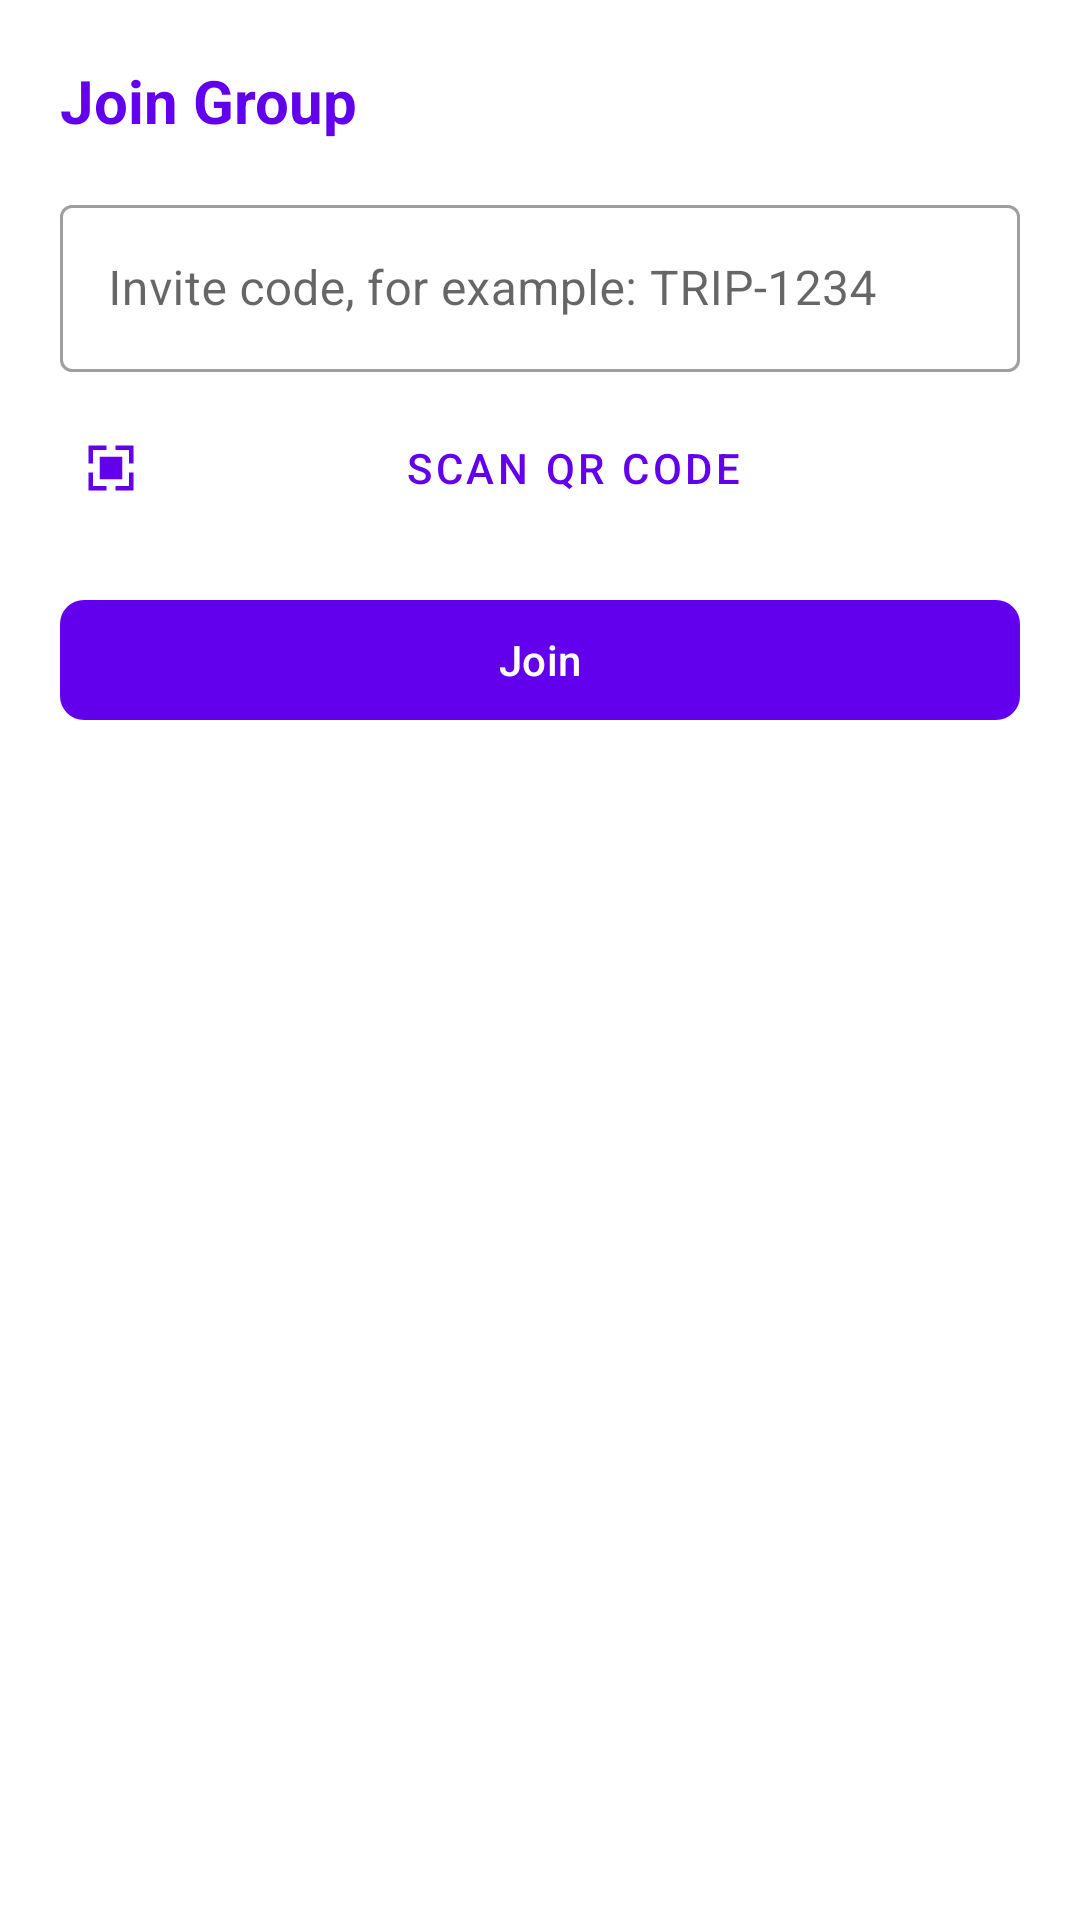

Here is an Android app screen rendered from its layout file. Give the layout XML and the strings, colors and styles it references.
<!-- AndroidManifest.xml: application theme Theme.MasarifiPro -->
<!-- res/layout/dialog_join_trip.xml -->
<?xml version="1.0" encoding="utf-8"?>
<LinearLayout xmlns:android="http://schemas.android.com/apk/res/android"
    xmlns:app="http://schemas.android.com/apk/res-auto"
    android:layout_width="match_parent"
    android:layout_height="wrap_content"
    android:orientation="vertical"
    android:padding="20dp">

    <TextView
        android:layout_width="wrap_content"
        android:layout_height="wrap_content"
        android:text="@string/se_join_group"
        android:textSize="20sp"
        android:textStyle="bold"
        android:textColor="?attr/colorPrimary"
        android:layout_marginBottom="16dp"/>

    <com.google.android.material.textfield.TextInputLayout
        android:layout_width="match_parent"
        android:layout_height="wrap_content"
        android:hint="@string/se_invite_code_hint"
        style="@style/Widget.MaterialComponents.TextInputLayout.OutlinedBox">

        <com.google.android.material.textfield.TextInputEditText
            android:id="@+id/etInviteCode"
            android:layout_width="match_parent"
            android:layout_height="wrap_content"
            android:inputType="textCapCharacters" />
    </com.google.android.material.textfield.TextInputLayout>

    <com.google.android.material.button.MaterialButton
        android:id="@+id/btnScanQr"
        style="@style/Widget.MaterialComponents.Button.TextButton"
        android:layout_width="match_parent"
        android:layout_height="wrap_content"
        android:layout_marginTop="8dp"
        android:text="@string/qr_scan_code"
        app:icon="@drawable/ic_qr_scan" />

    <com.google.android.material.button.MaterialButton
        android:id="@+id/btnJoin"
        android:layout_width="match_parent"
        android:layout_height="wrap_content"
        android:text="@string/se_join"
        android:layout_marginTop="16dp"
        app:cornerRadius="8dp" />

</LinearLayout>
<!-- resources referenced by this layout -->
<resources>
  <!-- drawable ic_qr_scan (drawable) -->
  <vector xmlns:android="http://schemas.android.com/apk/res/android"
      android:width="24dp"
      android:height="24dp"
      android:viewportWidth="24"
      android:viewportHeight="24"
      android:tint="?attr/colorControlNormal">
    <path
        android:fillColor="@android:color/white"
        android:pathData="M4,4h6V2H2v8h2V4z M20,4h-6v-2h8v8h-2V4z M4,20h6v2H2v-8h2V20z M20,20h-6v2h8v-8h-2V20z M7,7h10v10H7V7z"/>
  </vector>
  <string name="qr_scan_code">Scan QR Code</string>
  <string name="se_invite_code_hint">Invite code, for example: TRIP-1234</string>
  <string name="se_join">Join</string>
  <string name="se_join_group">Join Group</string>
  <style name="Theme.MasarifiPro" parent="Base.Theme.MasarifiPro" />
  <style name="Base.Theme.MasarifiPro" parent="Theme.Material3.DayNight.NoActionBar">
          
          <item name="colorPrimary">@color/purple_500</item>
          <item name="colorOnPrimary">@color/white</item>
          <item name="colorSecondary">@color/teal_700</item>
          <item name="colorOnSecondary">@color/white</item>
  
          
          <item name="android:colorBackground">@color/background</item>
          <item name="colorOnBackground">@color/onBackground</item>
          <item name="colorSurface">@color/surface</item>
          <item name="colorOnSurface">@color/onSurface</item>
          <item name="colorSurfaceVariant">@color/cardBackground</item>
      </style>
  <color name="purple_500">#FF6200EE</color>
  <color name="white">#FFFFFFFF</color>
  <color name="teal_700">#FF018786</color>
  <color name="background">#FFFFFF</color>
  <color name="onBackground">#000000</color>
  <color name="surface">#F5F5F5</color>
  <color name="onSurface">#000000</color>
  <color name="cardBackground">#FFFFFF</color>
</resources>
